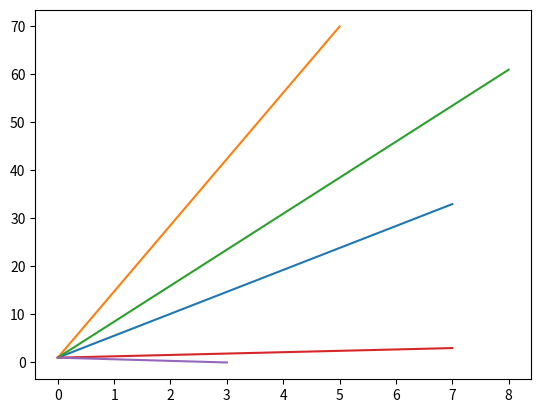

Python code for this plot:
import matplotlib.pyplot as plt
import random

for i in range(5):
    a=random.randint(0,10)
    b=random.randint(0,100)

    plt.plot((0,a),(1,b))
    plt.savefig(f'a{i}.png')